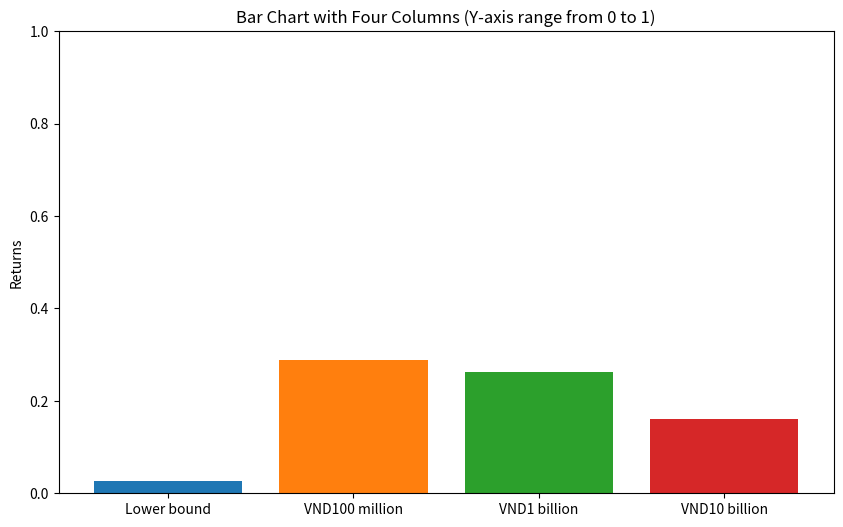

Source code (Python):
import matplotlib.pyplot as plt
import matplotlib.colors as mcolors
import numpy as np

def plot_columns():
    # Define the data for four columns
    columns = ['Lower bound', 'VND100 million', 'VND1 billion', 'VND10 billion']

    # VND100 mln
    # values = [0.01812, 0.28552, 0.29994, 0.20635]  # Generate random values between 0 and 1 for the columns
    # half year
    values = [0.0273055, 0.28858, 0.26191, 0.16046]
    # 1 year

    # Plot the bar chart
    plt.figure(figsize=(10, 6))
    # plt.bar(columns, values, color=['b', 'g', 'r', 'c'])

    plt.bar(columns, values, color=['tab:blue', 'tab:orange', 'tab:green', 'tab:red'])

    # Set y-axis range from 0 to 1
    plt.ylim(0, 1)

    # Add labels and title
    plt.ylabel('Returns')
    plt.title('Bar Chart with Four Columns (Y-axis range from 0 to 1)')

    # Show the plot
    plt.show()

# Call the function to plot the columns
plot_columns()
